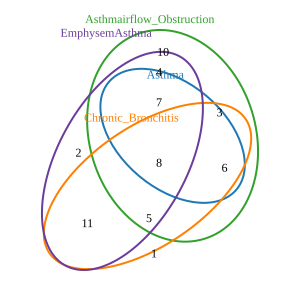

Data behind this chart, as committed beside it:
Zone, Desired, Actual, Difference
Chronic_Bronchitis,EmphysemAsthma, 19.3, 17.9, 1.396
Asthmairflow_Obstruction, 17.54, 17.84, 0.2918
Asthma,Asthmairflow_Obstruction,Chronic_…, 14.04, 14.03, 0.007032
Asthma,Asthmairflow_Obstruction,Emphysem…, 12.28, 10.89, 1.392
Asthma,Asthmairflow_Obstruction,Chronic_…, 10.53, 10.55, 0.02813
Asthmairflow_Obstruction,Chronic_Bronchi…, 8.772, 8.55, 0.2215
Asthmairflow_Obstruction,EmphysemAsthma, 7.018, 6.346, 0.6715
Asthmairflow_Obstruction,Chronic_Bronchi…, 5.263, 5.611, 0.3481
EmphysemAsthma, 3.509, 6.146, 2.637
Chronic_Bronchitis, 1.754, 1.737, 0.01758
Asthma,Asthmairflow_Obstruction, 0, 0.4008, 0.4008
Total:, , , 7.411
